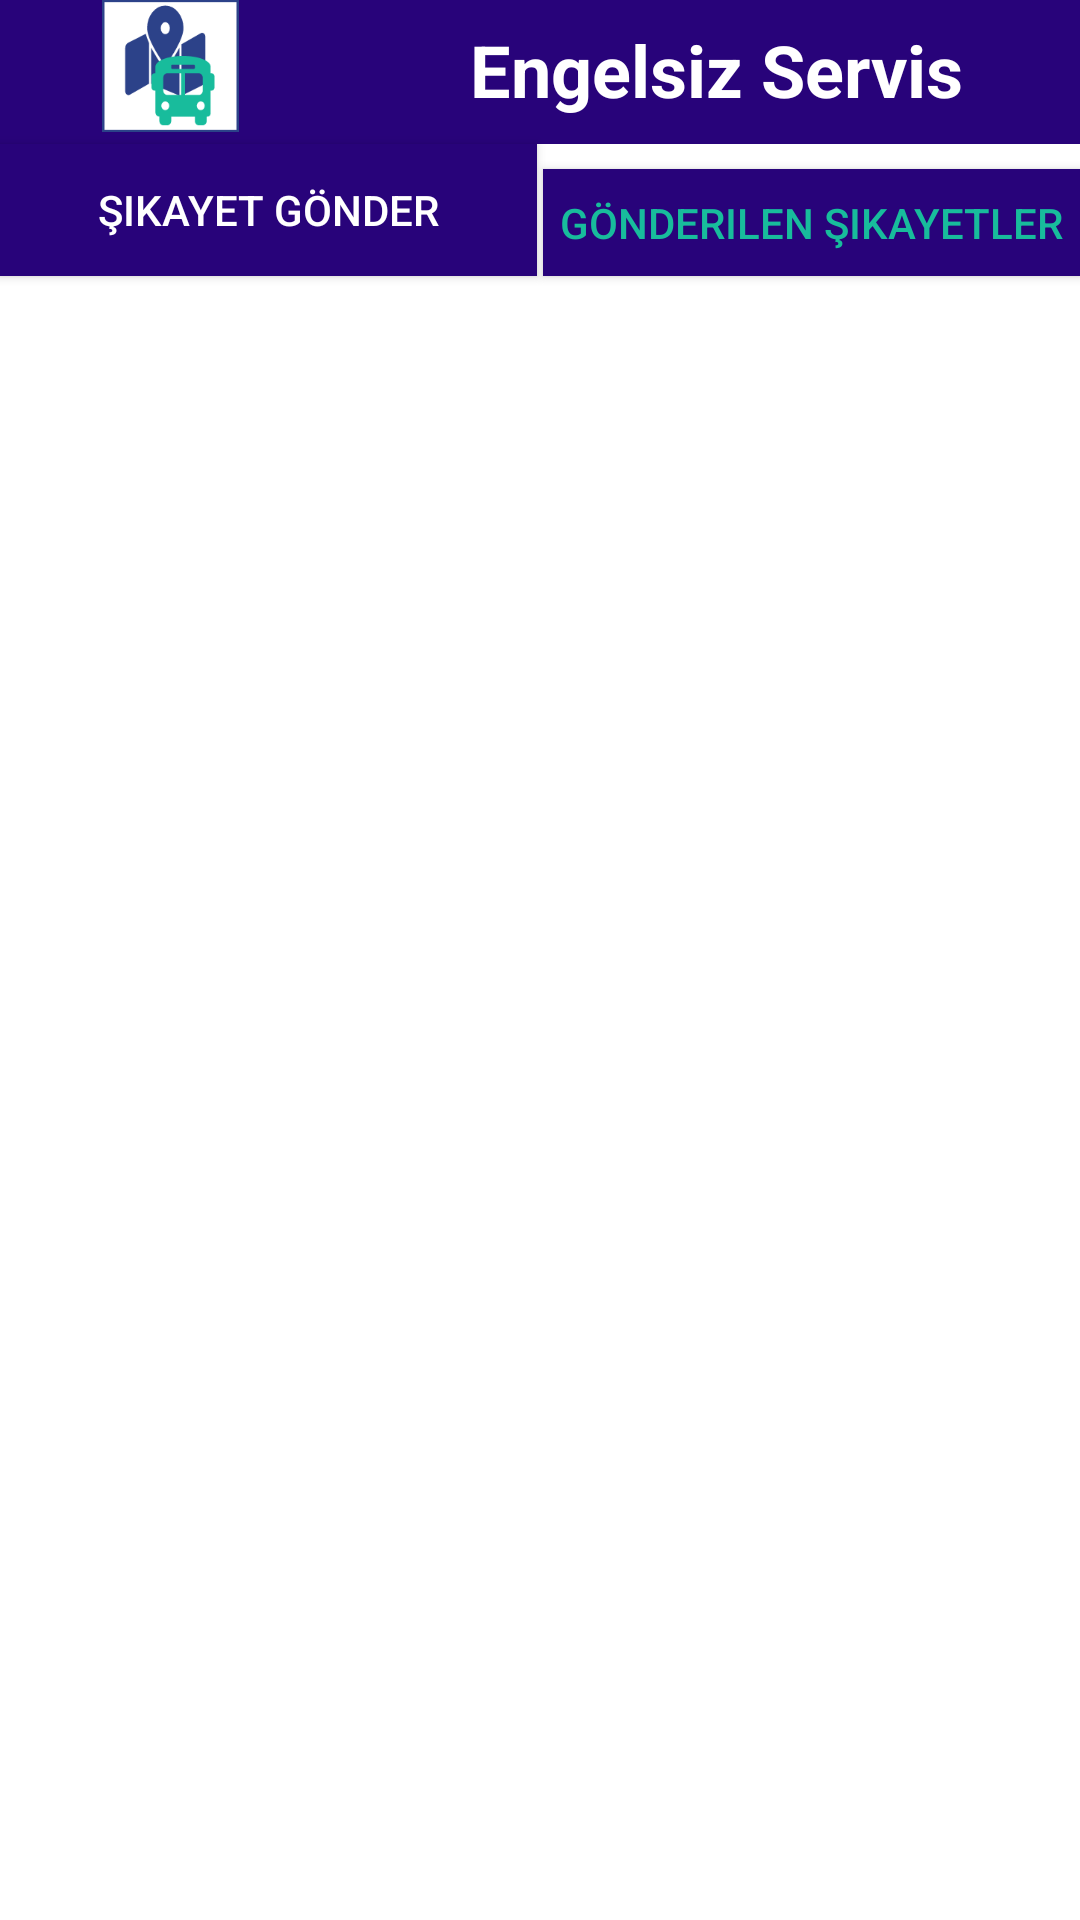

Reconstruct the res/layout file that produces this screen, plus the resources it refers to.
<!-- AndroidManifest.xml: application theme AppTheme -->
<!-- res/layout/activity_dilek_s.xml -->
<?xml version="1.0" encoding="utf-8"?>
<androidx.constraintlayout.widget.ConstraintLayout xmlns:android="http://schemas.android.com/apk/res/android"
    xmlns:app="http://schemas.android.com/apk/res-auto"
    xmlns:tools="http://schemas.android.com/tools"
    android:layout_width="match_parent"
    android:layout_height="match_parent"
    android:background="@color/white"
    tools:context=".DilekActivity">

    <androidx.appcompat.widget.Toolbar
        android:id="@+id/toolbar3"
        android:layout_width="439dp"
        android:layout_height="0dp"
        android:background="@color/a"
        android:minHeight="?attr/actionBarSize"
        android:theme="?attr/actionBarTheme"
        app:layout_constraintBottom_toTopOf="@+id/button2"
        app:layout_constraintStart_toStartOf="@+id/button2"
        app:layout_constraintTop_toTopOf="parent" />

    <TextView
        android:id="@+id/textView0"
        android:layout_width="wrap_content"
        android:layout_height="wrap_content"
        android:layout_marginTop="7dp"
        android:layout_marginEnd="39dp"
        android:layout_marginBottom="17dp"
        android:text="Engelsiz Servis"
        android:textColor="@color/white"
        android:textSize="24sp"
        android:textStyle="bold"
        app:layout_constraintBottom_toTopOf="@+id/btngs"
        app:layout_constraintEnd_toEndOf="parent"
        app:layout_constraintStart_toEndOf="@+id/imageView3"
        app:layout_constraintTop_toTopOf="parent" />

    <ImageView
        android:id="@+id/imageView3"
        android:layout_width="0dp"
        android:layout_height="0dp"
        android:layout_marginStart="16dp"
        android:layout_marginEnd="59dp"
        android:layout_marginBottom="4dp"
        app:layout_constraintBottom_toTopOf="@+id/button2"
        app:layout_constraintEnd_toStartOf="@+id/textView0"
        app:layout_constraintStart_toStartOf="parent"
        app:layout_constraintTop_toTopOf="parent"
        app:srcCompat="@mipmap/ic_launcher" />

    <Button
        android:id="@+id/button2"
        android:layout_width="0dp"
        android:layout_height="0dp"
        android:layout_marginEnd="2dp"
        android:layout_marginBottom="548dp"
        android:background="@color/a"
        android:onClick="sikayetGonder"
        android:text="Şikayet Gönder"
        android:textColor="#FFFFFF"
        app:layout_constraintBottom_toBottomOf="parent"
        app:layout_constraintEnd_toStartOf="@+id/btngs"
        app:layout_constraintStart_toStartOf="parent"
        app:layout_constraintTop_toBottomOf="@+id/imageView3"
        tools:ignore="MissingConstraints" />

    <Button
        android:id="@+id/btngs"
        android:layout_width="0dp"
        android:layout_height="0dp"
        android:layout_marginBottom="548dp"
        android:background="@color/a"
        android:text="Gönderilen Şikayetler"
        android:textColor="@color/green"
        app:layout_constraintBottom_toBottomOf="parent"
        app:layout_constraintEnd_toEndOf="parent"
        app:layout_constraintStart_toEndOf="@+id/button2"
        app:layout_constraintTop_toBottomOf="@+id/textView0"
        tools:ignore="MissingConstraints" />

    <androidx.recyclerview.widget.RecyclerView
        android:id="@+id/recyclerView"
        android:layout_width="413dp"
        android:layout_height="0dp"
        android:layout_marginBottom="30dp"
        app:layout_constraintBottom_toBottomOf="parent"
        app:layout_constraintEnd_toStartOf="@+id/btngs"
        app:layout_constraintStart_toStartOf="@+id/btngs"
        app:layout_constraintTop_toBottomOf="@+id/button2" />

</androidx.constraintlayout.widget.ConstraintLayout>
<!-- resources referenced by this layout -->
<resources>
  <color name="a">#28037A</color>
  <color name="green">#18bc9c</color>
  <color name="white">#FFFFFF</color>
  <!-- mipmap ic_launcher: png bitmap (mipmap-hdpi, 2907 bytes) -->
  <style name="AppTheme" parent="Theme.AppCompat.Light.NoActionBar">
          
          <item name="colorPrimary">@color/colorPrimary</item>
          <item name="colorPrimaryDark">@color/colorPrimaryDark</item>
          <item name="colorAccent">@color/colorAccent</item>
          <item name="android:windowBackground">#EDE6CE</item>
      </style>
  <color name="colorPrimary">#5B9CD3</color>
  <color name="colorPrimaryDark">#28037A</color>
  <color name="colorAccent">#CD376A</color>
</resources>
